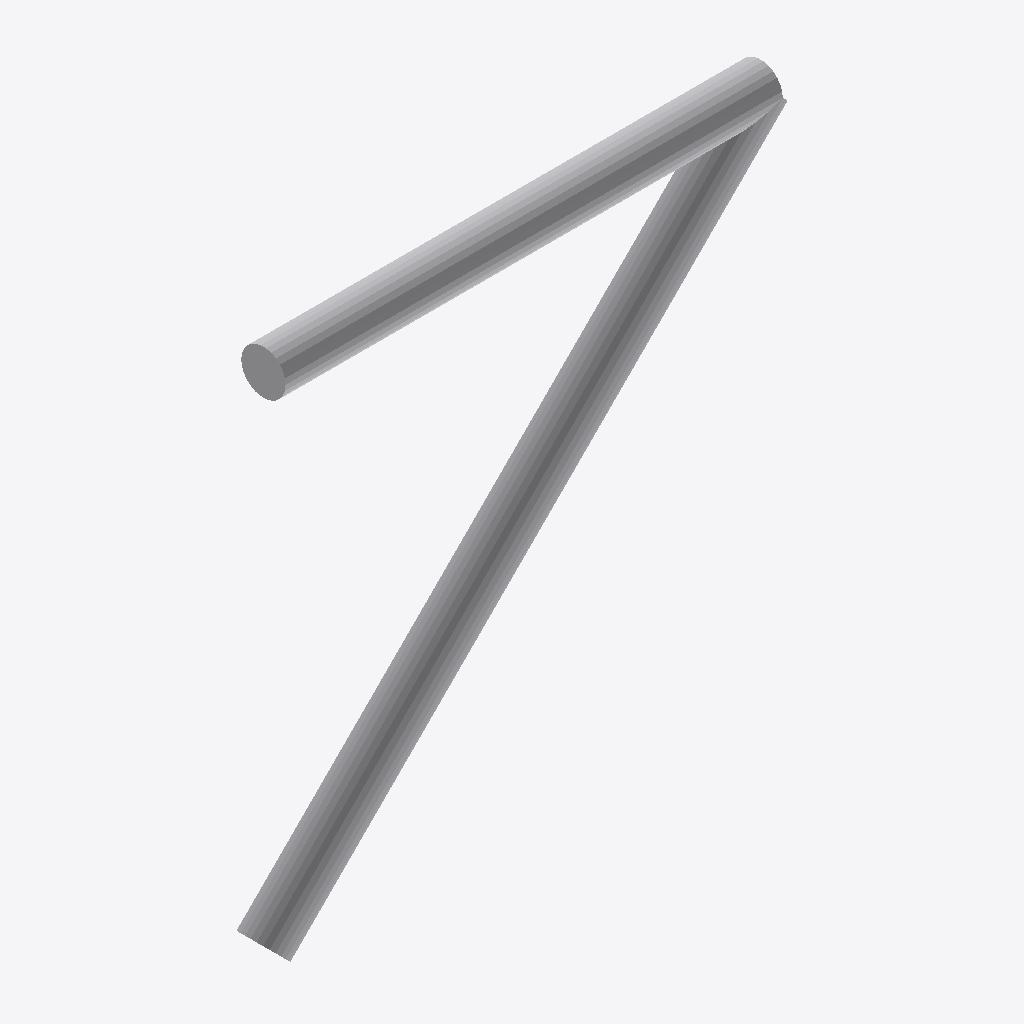
Isometric view of an IFC building model (IFC-SPF (STEP), schema IFC4, length unit unknown), seen from the south-west, elements coloured by IFC class: 2 other elements (light grey).
Extent 0.238 m × 0.020 m × 0.241 m (x, y, z). Elements (2): 2 IfcPipeSegment.

HEADER;
FILE_DESCRIPTION(('ViewDefinition [CoordinationView]'),'2;1');
FILE_NAME('','2025-05-03T22:57:08',(''),(''),'IfcOpenShell 0.8.0','IfcOpenShell 0.8.0','');
FILE_SCHEMA(('IFC4'));
ENDSEC;
DATA;
#1=IFCPROJECT('0RANDOMGUID01',$,'WallWithPipesProject',$,$,$,$,$,$);
#2=IFCSITE('0RANDOMGUID02',$,'Site',$,$,$,$,$,$,$,$,$,$,$);
#3=IFCBUILDING('0RANDOMGUID03',$,'Building',$,$,$,$,$,$,$,$,$);
#4=IFCBUILDINGSTOREY('0RANDOMGUID04',$,'Floor 1',$,$,$,$,$,$,$);
#33=IFCPIPESEGMENT('PIPEGUID0000',$,'Pipe0',$,$,#39,#48,$,$);
#49=IFCPIPESEGMENT('PIPEGUID0001',$,'Pipe1',$,$,#55,#64,$,$);
ENDSEC;
